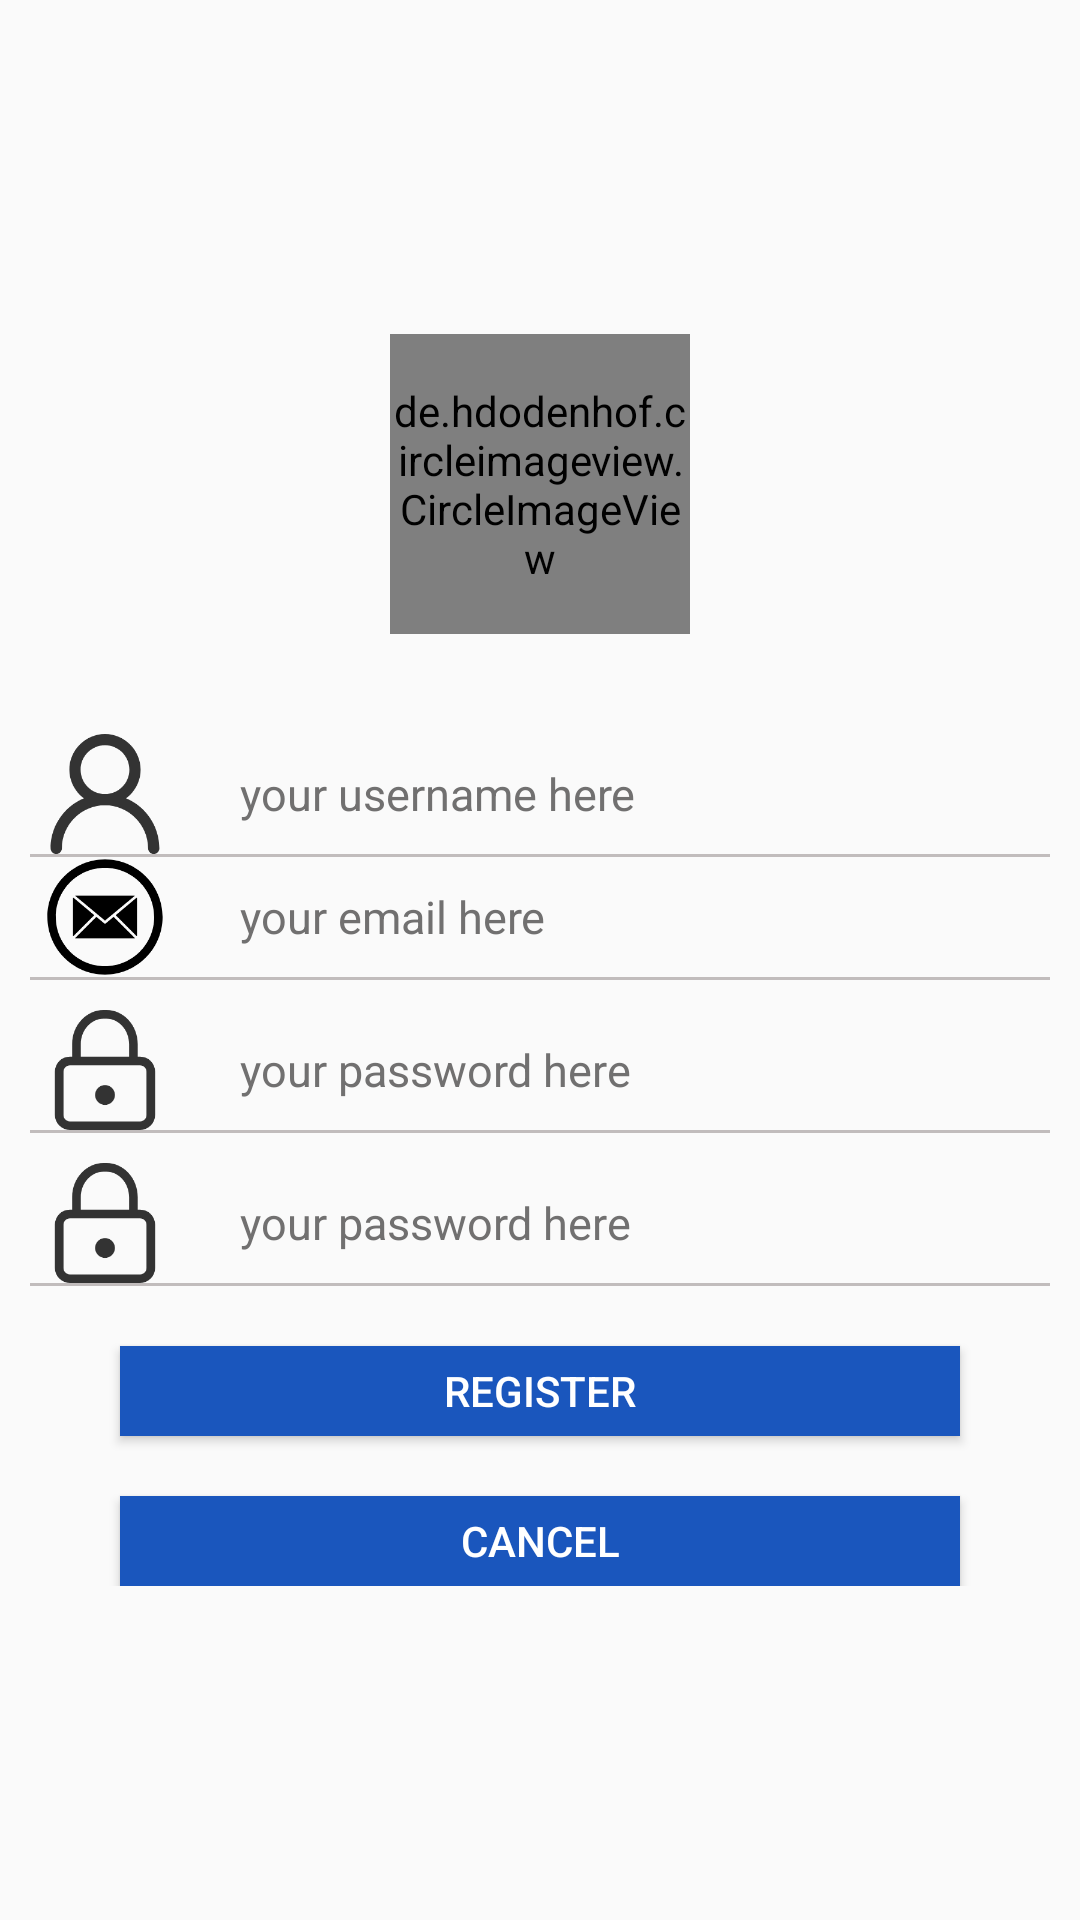

Produce the Android XML layout that renders to this screen, including the resource entries it uses.
<!-- AndroidManifest.xml: application theme AppTheme -->
<!-- res/layout/navigation_header_register.xml -->
<?xml version="1.0" encoding="utf-8"?>
<LinearLayout xmlns:android="http://schemas.android.com/apk/res/android"
    android:id="@+id/nav_header_register"
    android:layout_width="match_parent"
    android:layout_height="450dp"
    android:gravity="center"
    android:orientation="vertical">

    <de.hdodenhof.circleimageview.CircleImageView
        android:id="@+id/registerlogo"
        android:layout_width="100dp"
        android:layout_height="100dp"
        android:layout_centerInParent="true"
        android:layout_gravity="center"
        android:src="@drawable/ic_logo" />

    <LinearLayout
        android:id="@+id/linear_register"
        android:layout_width="match_parent"
        android:layout_height="wrap_content"
        android:layout_marginTop="100px"
        android:orientation="vertical">

        <RelativeLayout
            android:layout_width="match_parent"
            android:layout_height="40dp">

            <ImageView
                android:id="@+id/iv_username"
                android:layout_width="50dp"
                android:layout_height="wrap_content"
                android:layout_centerVertical="true"
                android:layout_marginLeft="10dp"
                android:src="@drawable/ic_username" />

            <EditText
                android:id="@+id/et_username"
                android:layout_width="match_parent"
                android:layout_height="match_parent"
                android:layout_marginLeft="20dp"
                android:layout_toRightOf="@id/iv_username"
                android:background="@null"
                android:cursorVisible="true"
                android:hint="your username here"
                android:textColor="@color/text_color"
                android:textColorHint="#717070"
                android:textSize="15dp" />

        </RelativeLayout>

        <View
            android:layout_width="match_parent"
            android:layout_height="1dp"
            android:layout_marginLeft="10dp"
            android:layout_marginRight="10dp"
            android:background="#c1bcbc" />

        <RelativeLayout
            android:layout_width="match_parent"
            android:layout_height="40dp">

            <ImageView
                android:id="@+id/iv_useremail"
                android:layout_width="50dp"
                android:layout_height="wrap_content"
                android:layout_centerVertical="true"
                android:layout_marginLeft="10dp"
                android:src="@drawable/ic_email" />

            <EditText
                android:id="@+id/et_useremail"
                android:layout_width="match_parent"
                android:layout_height="match_parent"
                android:layout_marginLeft="20dp"
                android:layout_toRightOf="@id/iv_useremail"
                android:background="@null"
                android:cursorVisible="true"
                android:hint="your email here"
                android:textColor="@color/text_color"
                android:textColorHint="#717070"
                android:textSize="15dp" />

        </RelativeLayout>

        <View
            android:layout_width="match_parent"
            android:layout_height="1dp"
            android:layout_marginLeft="10dp"
            android:layout_marginRight="10dp"
            android:background="#c1bcbc" />

        <RelativeLayout
            android:layout_width="match_parent"
            android:layout_height="40dp"
            android:layout_marginTop="10dp">

            <ImageView
                android:id="@+id/iv_pwd"
                android:layout_width="50dp"
                android:layout_height="wrap_content"
                android:layout_centerVertical="true"
                android:layout_marginLeft="10dp"
                android:src="@drawable/ic_user_password" />

            <EditText
                android:id="@+id/et_pwd"
                android:layout_width="match_parent"
                android:layout_height="match_parent"
                android:layout_marginLeft="20dp"
                android:layout_toRightOf="@id/iv_pwd"
                android:background="@null"
                android:cursorVisible="true"
                android:hint="your password here"
                android:inputType="textPassword"
                android:textColor="@color/text_color"
                android:textColorHint="#717070"
                android:textSize="15dp" />

        </RelativeLayout>

        <View
            android:layout_width="match_parent"
            android:layout_height="1dp"
            android:layout_marginLeft="10dp"
            android:layout_marginRight="10dp"
            android:background="#c1bcbc" />

        <RelativeLayout
            android:layout_width="match_parent"
            android:layout_height="40dp"
            android:layout_marginTop="10dp">

            <ImageView
                android:id="@+id/iv_pwdConfirm"
                android:layout_width="50dp"
                android:layout_height="wrap_content"
                android:layout_centerVertical="true"
                android:layout_marginLeft="10dp"
                android:src="@drawable/ic_user_password" />

            <EditText
                android:id="@+id/et_pwdConfirm"
                android:layout_width="match_parent"
                android:layout_height="match_parent"
                android:layout_marginLeft="20dp"
                android:layout_toRightOf="@id/iv_pwdConfirm"
                android:background="@null"
                android:cursorVisible="true"
                android:hint="your password here"
                android:inputType="textPassword"
                android:textColor="@color/text_color"
                android:textColorHint="#717070"
                android:textSize="15dp" />

        </RelativeLayout>

        <View
            android:layout_width="match_parent"
            android:layout_height="1dp"
            android:layout_marginLeft="10dp"
            android:layout_marginRight="10dp"
            android:background="#c1bcbc" />

        <Button
            android:id="@+id/btn_register"
            android:layout_width="match_parent"
            android:layout_height="30dp"
            android:layout_marginLeft="40dp"
            android:layout_marginTop="20dp"
            android:layout_marginRight="40dp"
            android:background="#1a56bd"
            android:text="register"
            android:textColor="#fff"
            android:textSize="14dp" />

        <Button
            android:id="@+id/btn_cancel"
            android:layout_width="match_parent"
            android:layout_height="30dp"
            android:layout_marginLeft="40dp"
            android:layout_marginTop="20dp"
            android:layout_marginRight="40dp"
            android:background="#1a56bd"
            android:text="cancel"
            android:textColor="#fff"
            android:textSize="14dp" />
    </LinearLayout>


</LinearLayout>
<!-- resources referenced by this layout -->
<resources>
  <color name="text_color">#202020</color>
  <!-- drawable ic_email: png bitmap (drawable, 8422 bytes) -->
  <!-- drawable ic_logo: png bitmap (drawable, 2522 bytes) -->
  <!-- drawable ic_user_password: png bitmap (drawable, 6015 bytes) -->
  <!-- drawable ic_username: png bitmap (drawable, 8376 bytes) -->
  <style name="AppTheme" parent="Theme.AppCompat.Light.DarkActionBar">
          
          <item name="colorPrimary">@color/colorPrimary</item>
          <item name="colorPrimaryDark">@color/colorPrimaryDark</item>
          <item name="colorAccent">@color/colorAccent</item>
      </style>
  <color name="colorPrimary">#008577</color>
  <color name="colorPrimaryDark">#00574B</color>
  <color name="colorAccent">#009DDF</color>
</resources>
